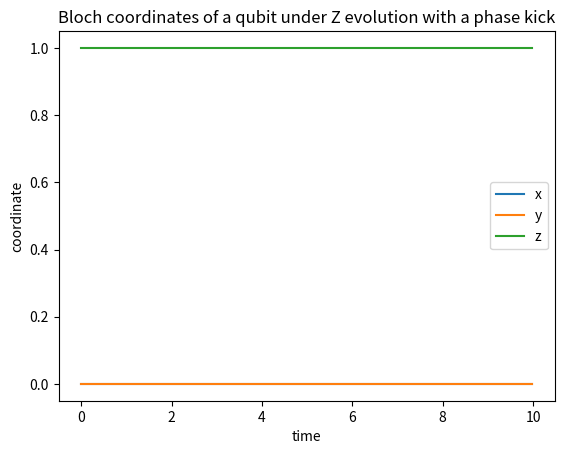
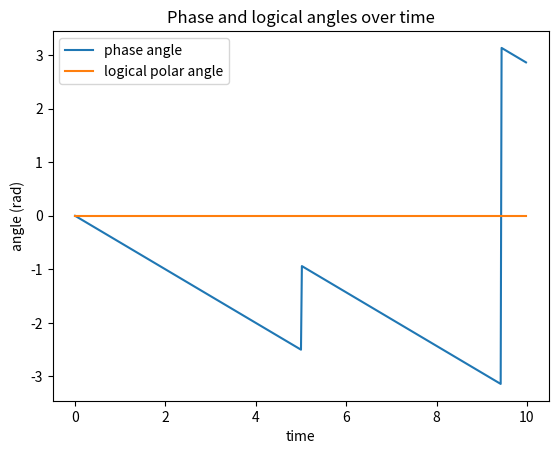

Python code for these plots, in order: (Note: this script raises an exception after producing the figures.)
"""
quantum_mirror_qi.py

This module demonstrates the mirror operator Ψ' and breath operator ℂ for a single qubit and an entangled two-qubit state.
It splits a qubit state into global-phase-free (logical) and phase components, evolves the state under a Hamiltonian, applies a delta kick,
and measures a simple entanglement invariant for a Bell state. The results are saved in CSV files and plots when run directly.

Dependencies: numpy, matplotlib (for plotting).
"""

import numpy as np
import math

try:
    from scipy.linalg import expm
except ImportError:
    expm = None

def normalize(state: np.ndarray) -> np.ndarray:
    """Normalize a state vector."""
    norm = np.linalg.norm(state)
    if norm == 0:
        return state
    return state / norm

def mirror_split_qubit(state: np.ndarray) -> tuple[np.ndarray, complex]:
    """
    Split a single-qubit state into a logical component (phase removed) and the global phase factor.

    Parameters
    ----------
    state : np.ndarray
        Complex two-element vector representing a qubit.

    Returns
    -------
    logical : np.ndarray
        Normalized qubit with global phase removed.
    phase : complex
        The global phase factor such that state = phase * logical.
    """
    state = normalize(state)
    # choose a reference amplitude that is non-zero
    if abs(state[0]) > 1e-12:
        phase = state[0] / abs(state[0])
    else:
        phase = state[1] / abs(state[1])
    logical = state * np.conj(phase)
    return logical, phase

def evolve_state(state: np.ndarray, H: np.ndarray, dt: float) -> np.ndarray:
    """
    Evolve a qubit state under a Hamiltonian for a small time dt using matrix exponential.

    Parameters
    ----------
    state : np.ndarray
        State vector.
    H : np.ndarray
        2x2 Hermitian matrix.
    dt : float
        Time step.

    Returns
    -------
    np.ndarray
        The evolved state.
    """
    if expm is not None:
        U = expm(-1j * H * dt)
    else:
        # fallback using eigen decomposition
        vals, vecs = np.linalg.eigh(H)
        U = vecs @ np.diag(np.exp(-1j * vals * dt)) @ vecs.conj().T
    return U @ state

def delta_kick(state: np.ndarray, phase_kick: float) -> np.ndarray:
    """
    Apply a delta phase kick to the first component of a qubit state.

    Parameters
    ----------
    state : np.ndarray
        Qubit state.
    phase_kick : float
        Phase shift in radians.

    Returns
    -------
    np.ndarray
        New state with phase applied to the |0> amplitude.
    """
    state = state.copy()
    state[0] *= np.exp(1j * phase_kick)
    return state

def bloch_coords(state: np.ndarray) -> tuple[float, float, float]:
    """
    Compute Bloch sphere coordinates (x,y,z) for a qubit state.

    Parameters
    ----------
    state : np.ndarray
        Qubit state.

    Returns
    -------
    (x, y, z) : tuple[float, float, float]
    """
    state = normalize(state)
    a = state[0]
    b = state[1]
    x = 2 * (a.conjugate() * b).real
    y = 2 * (a.conjugate() * b).imag
    z = abs(a)**2 - abs(b)**2
    return x, y, z

def run_single_qubit_demo(steps: int = 500, dt: float = 0.02, omega: float = 1.0, phase_kick: float = math.pi/2, kick_step: int = 250):
    """
    Simulate a single-qubit mirror breathing under a Z Hamiltonian with an optional phase kick.

    Returns
    -------
    dict
        Dictionary containing time array, Bloch coordinates, logical/phase components before and after kick.
    """
    # Hamiltonian for a single qubit (Pauli Z)
    H = 0.5 * omega * np.array([[1, 0], [0, -1]], dtype=complex)
    # initial state |0>
    state = np.array([1.0 + 0j, 0.0 + 0j], dtype=complex)
    times = np.arange(steps) * dt
    xs, ys, zs = [], [], []
    phases = []
    logical_angles = []
    for i in range(steps):
        # record Bloch coords
        x, y, z = bloch_coords(state)
        xs.append(x)
        ys.append(y)
        zs.append(z)
        logical, phase = mirror_split_qubit(state)
        phases.append(np.angle(phase))
        # compute polar angle of logical state on Bloch sphere (theta)
        theta = math.atan2(abs(logical[1]), abs(logical[0]))
        logical_angles.append(theta)
        # apply kick at specified step
        if i == kick_step:
            state = delta_kick(state, phase_kick)
        # evolve state
        state = evolve_state(state, H, dt)
    return {
        "time": times,
        "x": np.array(xs),
        "y": np.array(ys),
        "z": np.array(zs),
        "phase_angle": np.array(phases),
        "logical_theta": np.array(logical_angles),
    }

def concurrence_two_qubit(state: np.ndarray) -> float:
    """
    Compute the concurrence (a measure of entanglement) for a two-qubit state.

    Parameters
    ----------
    state : np.ndarray
        Four-element complex vector representing a two-qubit state.

    Returns
    -------
    float
        The concurrence value.
    """
    # define the Pauli Y tensor product
    sigma_y = np.array([[0, -1j], [1j, 0]], dtype=complex)
    Y = np.kron(sigma_y, sigma_y)
    # spin-flipped state
    state_tilde = Y @ state.conjugate()
    rho = np.outer(state, state.conjugate())
    R = rho @ state_tilde[:, None] @ state_tilde.conjugate()[None, :]
    # eigenvalues of R
    eigvals = np.sort(np.real(np.linalg.eigvals(R)))[::-1]
    # compute concurrence
    return max(0.0, math.sqrt(eigvals[0]) - sum(math.sqrt(eigvals[1:])))

def run_bell_demo():
    """
    Prepare a Bell state and compute its concurrence.

    Returns
    -------
    float
        The concurrence of the Bell state (should be 1.0).
    """
    bell = (1/np.sqrt(2)) * np.array([1.0, 0.0, 0.0, 1.0], dtype=complex)
    return concurrence_two_qubit(bell)

if __name__ == "__main__":
    data = run_single_qubit_demo()
    # Save results to CSV
    import csv
    with open("out_qi_single.csv", "w", newline="") as f:
        writer = csv.writer(f)
        writer.writerow(["time", "x", "y", "z", "phase_angle", "logical_theta"])
        for i in range(len(data["time"])):
            writer.writerow([data["time"][i], data["x"][i], data["y"][i], data["z"][i], data["phase_angle"][i], data["logical_theta"][i]])
    try:
        import matplotlib.pyplot as plt
        # plot Bloch coordinates
        plt.figure()
        plt.plot(data["time"], data["x"], label="x")
        plt.plot(data["time"], data["y"], label="y")
        plt.plot(data["time"], data["z"], label="z")
        plt.title("Bloch coordinates of a qubit under Z evolution with a phase kick")
        plt.xlabel("time")
        plt.ylabel("coordinate")
        plt.legend()
        plt.savefig("out_qi_bloch.png")
        # plot phase and logical angle
        plt.figure()
        plt.plot(data["time"], data["phase_angle"], label="phase angle")
        plt.plot(data["time"], data["logical_theta"], label="logical polar angle")
        plt.title("Phase and logical angles over time")
        plt.xlabel("time")
        plt.ylabel("angle (rad)")
        plt.legend()
        plt.savefig("out_qi_angles.png")
    except Exception:
        pass
    # compute concurrence of Bell state
    c = run_bell_demo()
    print(f"Concurrence of Bell state: {c:.3f}")
